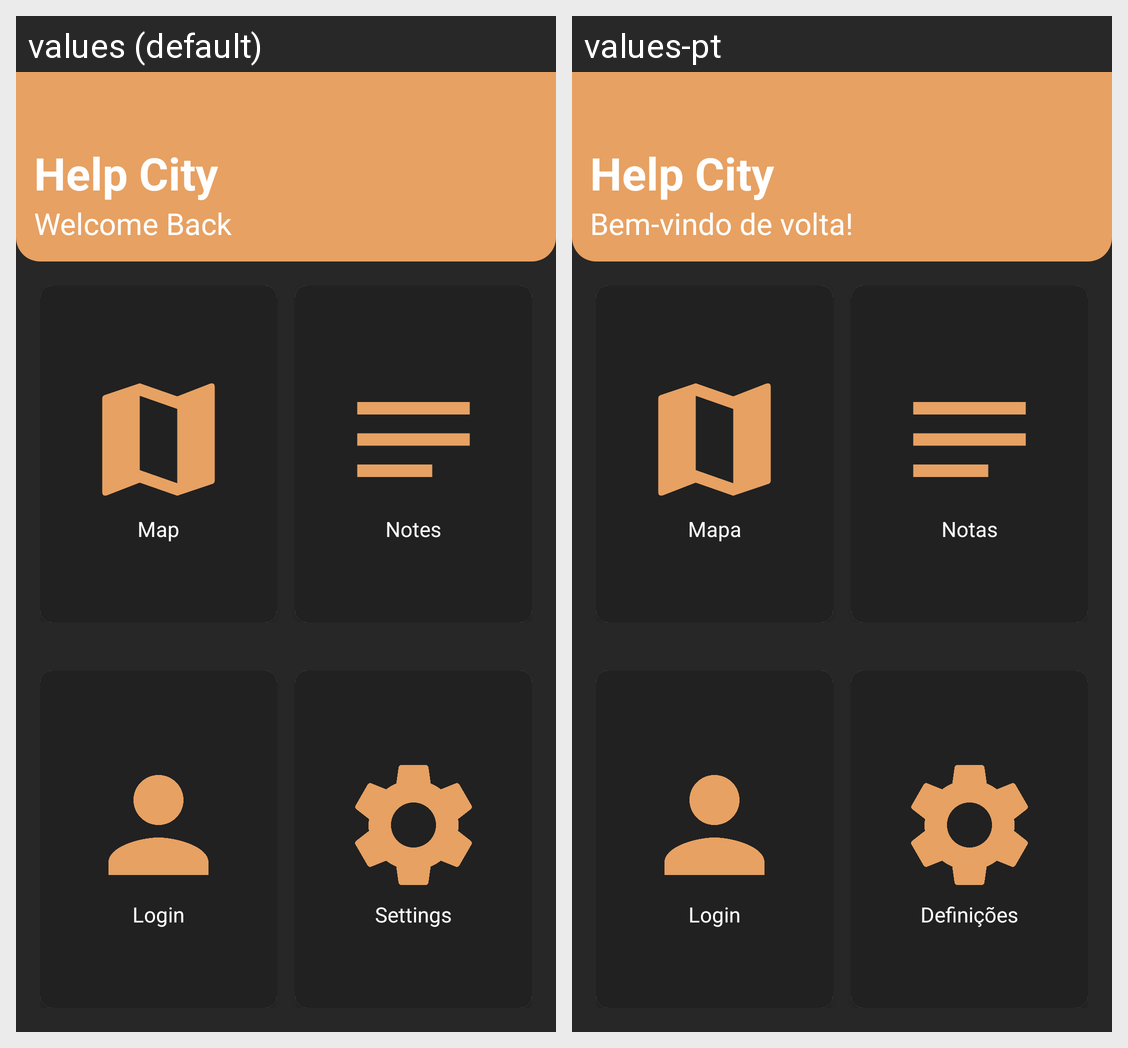

Here is an Android app screen in its default locale and in the app's own translations. Write out the translated-string differences for the strings that appear on this screen.
Android screen res/layout/activity_main.xml rendered under 2 locales, left to right: values (default), values-pt. Device: Nexus 5 (rendered at 1080×1920; each locale shown at half size, 540×960, under a caption strip naming it); theme Theme.HelpCity.NoActionBar.
Strings drawn on this screen, with the default value and each locale's value (text and hints the layout hard-codes, and strings that could not be matched under every locale, appear in the picture but are not listed):

app_name
  values: Help City
  values-pt: Help City  [not translated; the default value is used]

welcome
  values: Welcome Back
  values-pt: Bem-vindo de volta!

map
  values: Map
  values-pt: Mapa

notes
  values: Notes
  values-pt: Notas

login
  values: Login
  values-pt: Login

settings
  values: Settings
  values-pt: Definições
